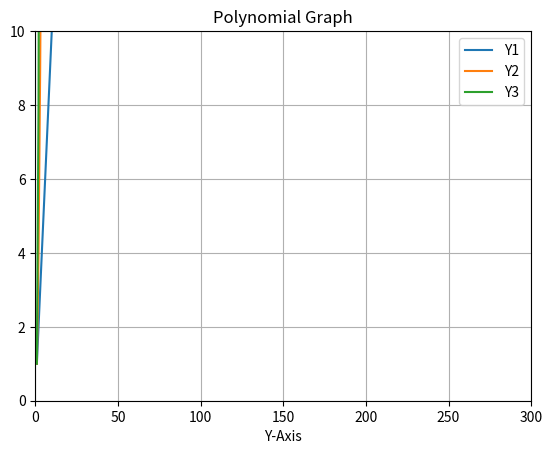

Write the Python code that produced this figure.
import matplotlib.pyplot as plt

X = list(range(1,11))

# List  Comprehension

Y1 = [n for n in X]
Y2 = [n*n for n in X]
Y3 = [n*n*n for n in X]

print(X)
print(Y1)
print(Y2)
print(Y3)

plt.plot(X, Y1, label="Y1")
plt.plot(X, Y2, label="Y2")
plt.plot(X, Y3, label="Y3")

plt.legend() # How we can place a legend on different positions -> Explore

plt.xlabel("X-Axis")
plt.xlabel("Y-Axis")

plt.title("Polynomial Graph")
plt.grid(True)

plt.xlim(0,300)
plt.ylim(0,10)

plt.show()